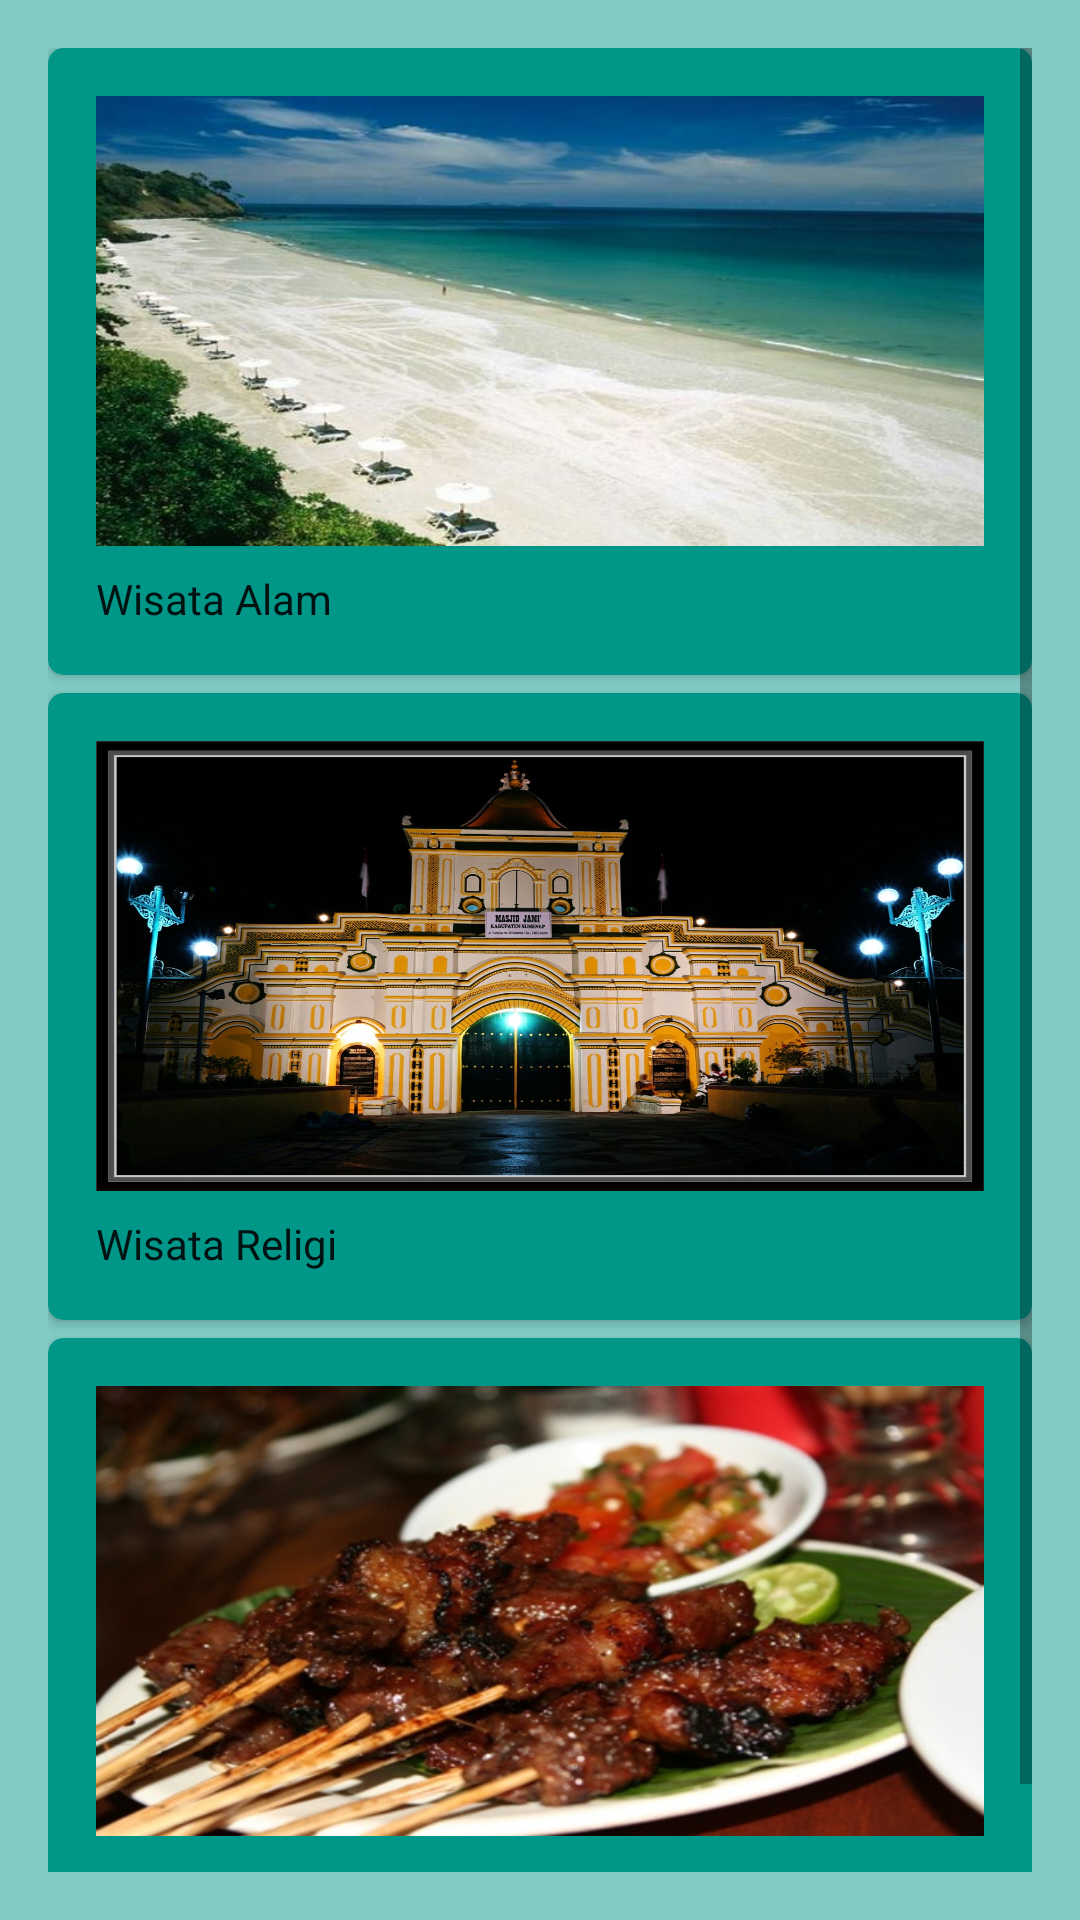

Write the Android layout XML for this screen, with the resource values it uses.
<!-- AndroidManifest.xml: application theme AppTheme -->
<!-- res/layout/content_main_menu.xml -->
<?xml version="1.0" encoding="utf-8"?>




<RelativeLayout xmlns:android="http://schemas.android.com/apk/res/android"
    xmlns:app="http://schemas.android.com/apk/res-auto"
    xmlns:tools="http://schemas.android.com/tools"
    xmlns:card_view="http://schemas.android.com/apk/res-auto"
    android:id="@+id/content_main_menu"
    android:layout_width="match_parent"
    android:layout_height="match_parent"
    android:orientation="vertical"
    android:paddingBottom="@dimen/activity_vertical_margin"
    android:paddingLeft="@dimen/activity_horizontal_margin"
    android:paddingRight="@dimen/activity_horizontal_margin"
    android:paddingTop="@dimen/activity_vertical_margin"
    android:background="@color/colorbg"
    app:layout_behavior="@string/appbar_scrolling_view_behavior"
    tools:context="com.wisata.wisata.ui.MainMenu"
    tools:showIn="@layout/app_bar_main_menu">

    <ScrollView xmlns:android="http://schemas.android.com/apk/res/android"
        android:layout_width="match_parent"
        android:layout_height="wrap_content"
        android:fillViewport="true"
        >
        <RelativeLayout
            android:layout_width="match_parent"
            android:layout_height="match_parent"
           >

    <android.support.v7.widget.CardView
        android:id="@+id/card1"
        android:layout_width="fill_parent"
        android:layout_height="wrap_content"
        app:cardBackgroundColor="@color/colorPrimary"
        card_view:contentPadding="16dp"
        card_view:cardElevation="2dp"
        card_view:cardCornerRadius="5dp">

        <LinearLayout
            android:layout_width="fill_parent"
            android:layout_height="wrap_content"
            android:orientation="vertical"
            >

            <ImageView
                android:id="@+id/img1"
                android:layout_width="fill_parent"
                android:layout_height="150dp"
                android:src="@drawable/wisata_alam"
                android:scaleType="fitXY"/>

            <TextView
                style="@style/Base.TextAppearance.AppCompat.Body1"
                android:layout_width="fill_parent"
                android:layout_height="wrap_content"
                android:layout_marginTop="8dp"
                android:text="Wisata Alam" />


        </LinearLayout>

    </android.support.v7.widget.CardView>
    <android.support.v7.widget.CardView
        android:id="@+id/card2"
        android:layout_below="@id/card1"
        android:layout_width="fill_parent"
        android:layout_height="wrap_content"
        card_view:contentPadding="16dp"
        android:layout_marginTop="6dp"
        card_view:cardElevation="2dp"
        app:cardBackgroundColor="@color/colorPrimary"
        card_view:cardCornerRadius="5dp">

        <LinearLayout
            android:layout_width="fill_parent"
            android:layout_height="wrap_content"
            android:orientation="vertical">

            <ImageView
                android:layout_width="fill_parent"
                android:layout_height="150dp"
                android:src="@drawable/religi"
                android:scaleType="fitXY"/>

            <TextView
                style="@style/Base.TextAppearance.AppCompat.Body1"
                android:layout_width="fill_parent"
                android:layout_height="wrap_content"
                android:layout_marginTop="8dp"
                android:text="Wisata Religi" />

        </LinearLayout>

    </android.support.v7.widget.CardView>
    <android.support.v7.widget.CardView
        android:id="@+id/card3"
        android:layout_below="@id/card2"
        android:layout_width="fill_parent"
        app:cardBackgroundColor="@color/colorPrimary"
        android:layout_height="wrap_content"
        android:layout_marginTop="6dp"
        card_view:contentPadding="16dp"
        card_view:cardElevation="2dp"
        card_view:cardCornerRadius="5dp">

        <LinearLayout
            android:layout_width="fill_parent"
            android:layout_height="wrap_content"
            android:orientation="vertical">

            <ImageView
                android:layout_width="fill_parent"
                android:layout_height="150dp"
                android:src="@drawable/wisata_kuliner"
                android:scaleType="fitXY"/>

            <TextView
                style="@style/Base.TextAppearance.AppCompat.Body1"
                android:layout_width="fill_parent"
                android:layout_height="wrap_content"
                android:layout_marginTop="8dp"
                android:text="Wisata Kuliner" />

        </LinearLayout>

    </android.support.v7.widget.CardView>
        </RelativeLayout>

    </ScrollView>
</RelativeLayout>
<!-- res/layout/app_bar_main_menu.xml (included above) -->
<?xml version="1.0" encoding="utf-8"?>

<android.support.design.widget.CoordinatorLayout xmlns:android="http://schemas.android.com/apk/res/android"
    xmlns:app="http://schemas.android.com/apk/res-auto"
    xmlns:tools="http://schemas.android.com/tools"
    android:layout_width="match_parent"
    android:layout_height="match_parent"
    android:fitsSystemWindows="true"
    tools:context="com.wisata.wisata.ui.MainMenu">

    <android.support.design.widget.AppBarLayout
        android:layout_width="match_parent"
        android:layout_height="wrap_content"
        android:theme="@style/AppTheme.AppBarOverlay">

        <android.support.v7.widget.Toolbar
            android:id="@+id/toolbar"
            android:layout_width="match_parent"
            android:layout_height="?attr/actionBarSize"
            android:background="?attr/colorPrimary"
            app:popupTheme="@style/AppTheme.PopupOverlay" />

    </android.support.design.widget.AppBarLayout>

    <include layout="@layout/content_main_menu"
       />



</android.support.design.widget.CoordinatorLayout>
<!-- resources referenced by this layout -->
<resources>
  <color name="colorPrimary">#009688</color>
  <color name="colorbg">#80cbc4</color>
  <dimen name="activity_horizontal_margin">16dp</dimen>
  <dimen name="activity_vertical_margin">16dp</dimen>
  <!-- drawable religi: jpg bitmap (drawable, 194007 bytes) -->
  <!-- drawable wisata_alam: jpg bitmap (drawable, 36584 bytes) -->
  <!-- drawable wisata_kuliner: jpg bitmap (drawable, 84949 bytes) -->
  <style name="AppTheme.AppBarOverlay" parent="ThemeOverlay.AppCompat.Dark.ActionBar" />
  <style name="AppTheme.PopupOverlay" parent="ThemeOverlay.AppCompat.Light" />
  <style name="AppTheme" parent="Theme.AppCompat.Light.DarkActionBar">
          
          <item name="colorPrimary">@color/colorPrimary</item>
          <item name="colorPrimaryDark">@color/colorPrimaryDark</item>
          <item name="colorAccent">@color/colorAccent</item>
      </style>
  <color name="colorPrimaryDark">#303F9F</color>
  <color name="colorAccent">#FF4081</color>
</resources>
